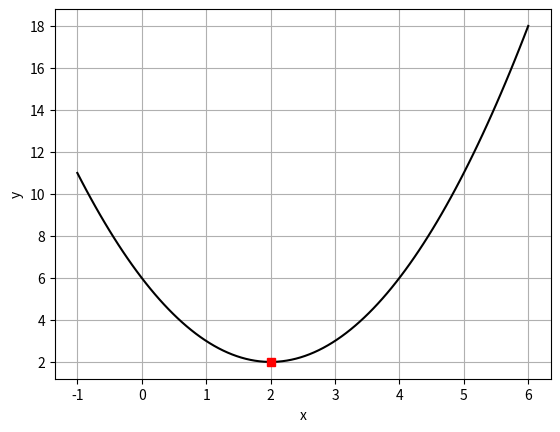

Recreate this plot in Python.
import numpy as np 
import matplotlib.pyplot as plt 


f = lambda x : x**2 - 4*x + 6

x = np.linspace(-1, 6, 100)
print(x, len(x))

y = f(x)

plt.plot(x, y, 'k-')
plt.plot(2, 2, 'sk', color='red')
plt.grid()
plt.xlabel('x')
plt.ylabel('y')
plt.show()
